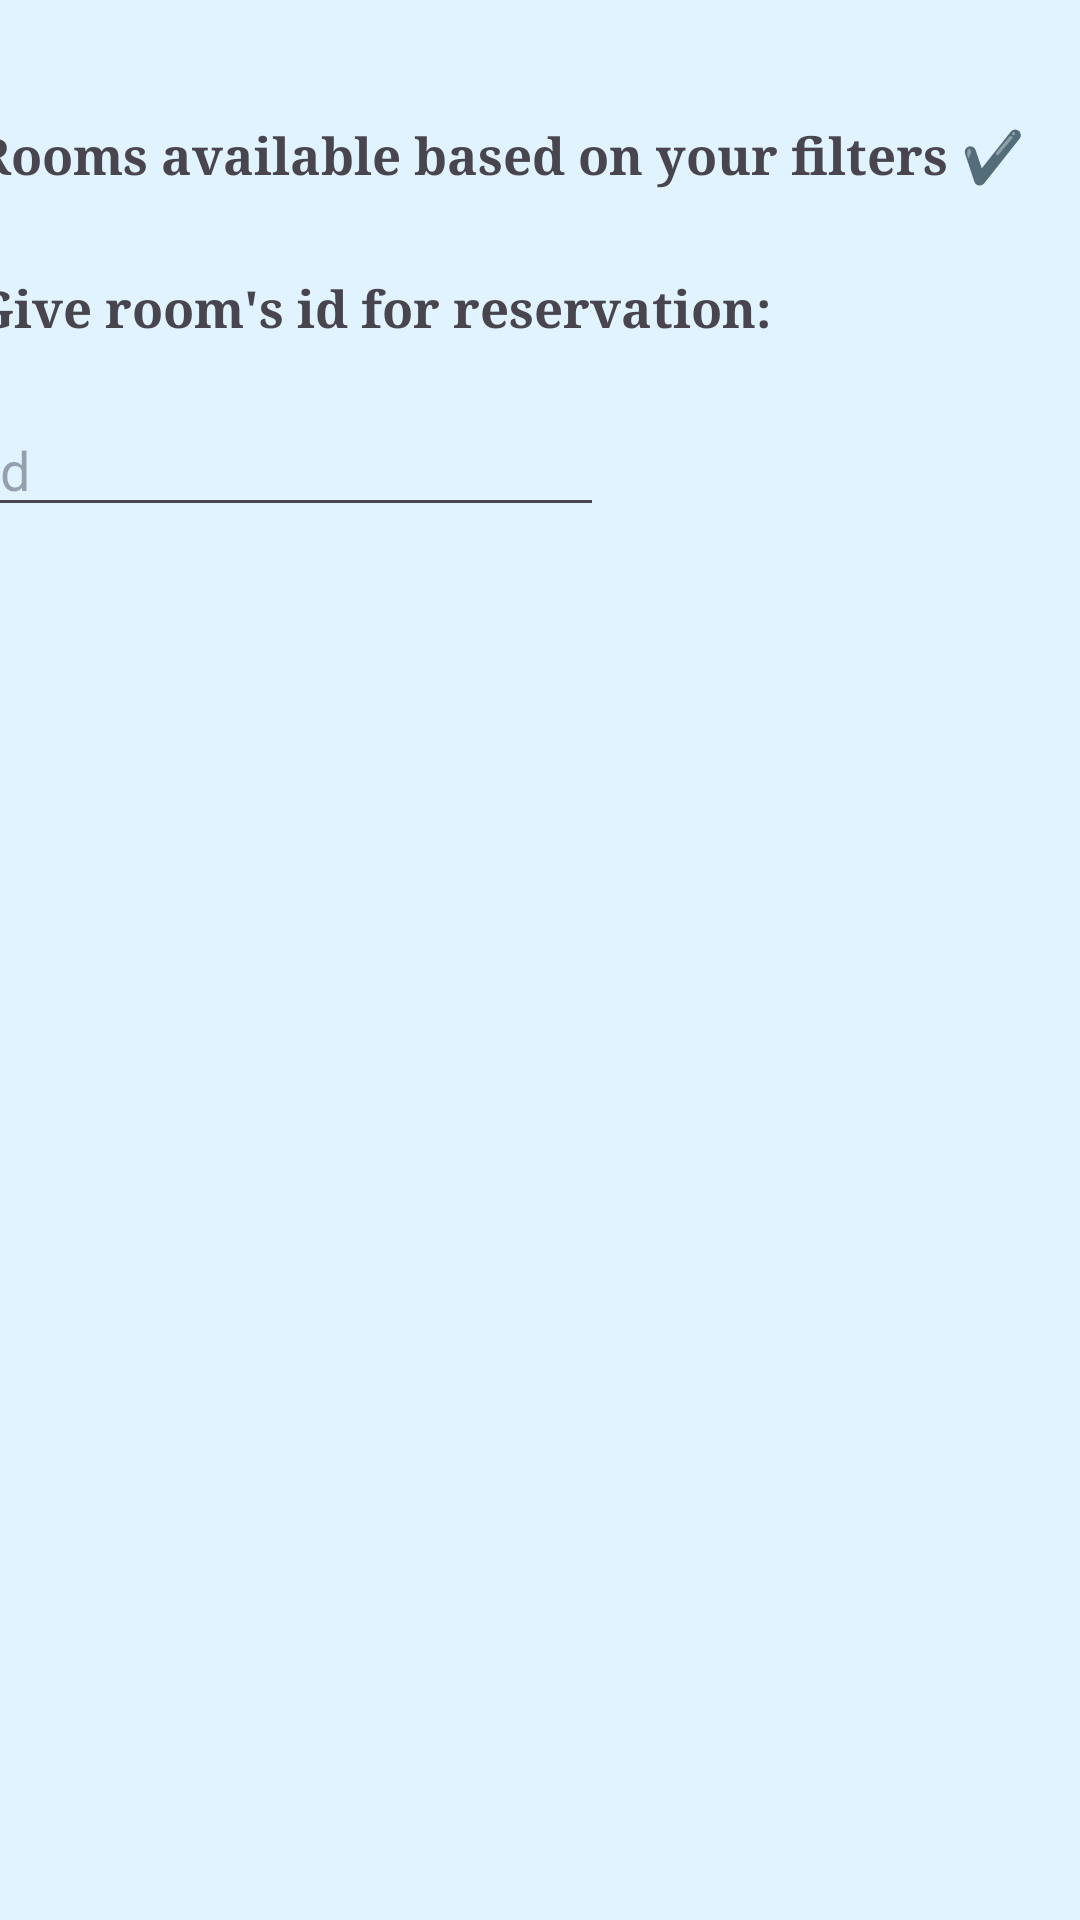

Produce the Android XML layout that renders to this screen, including the resource entries it uses.
<!-- AndroidManifest.xml: application theme Theme.RoomBookingAndroidApp -->
<!-- res/layout/activity_filtered_rooms.xml -->
<?xml version="1.0" encoding="utf-8"?>
<androidx.constraintlayout.widget.ConstraintLayout xmlns:android="http://schemas.android.com/apk/res/android"
    xmlns:app="http://schemas.android.com/apk/res-auto"
    xmlns:tools="http://schemas.android.com/tools"
    android:layout_width="match_parent"
    android:layout_height="match_parent"
    android:background="@color/material_dynamic_secondary95"
    >

    <TextView
        android:id="@+id/filters"
        android:layout_width="376dp"
        android:layout_height="43dp"
        android:layout_marginTop="40dp"
        android:fontFamily="serif"
        android:text="Rooms available based on your filters ✔️"
        android:textSize="17sp"
        android:textStyle="bold"
        app:layout_constraintEnd_toEndOf="parent"
        app:layout_constraintHorizontal_bias="0.542"
        app:layout_constraintStart_toStartOf="parent"
        app:layout_constraintTop_toTopOf="parent"
        tools:ignore="MissingConstraints" />

    <ListView
        android:id="@+id/filteredRooms"
        android:layout_width="357dp"
        android:layout_height="432dp"
        android:layout_marginTop="120dp"
        app:layout_constraintEnd_toEndOf="@+id/filters"
        app:layout_constraintHorizontal_bias="0.0"
        app:layout_constraintStart_toStartOf="@+id/filters"
        app:layout_constraintTop_toBottomOf="@+id/filters" />

    <TextView
        android:id="@+id/idSelection"
        android:layout_width="wrap_content"
        android:layout_height="wrap_content"
        android:layout_marginTop="8dp"
        android:fontFamily="serif"
        android:text="Give room's id for reservation: "
        android:textSize="17sp"
        android:textStyle="bold"
        app:layout_constraintEnd_toEndOf="@+id/filters"
        app:layout_constraintHorizontal_bias="0.0"
        app:layout_constraintStart_toStartOf="@+id/filters"
        app:layout_constraintTop_toBottomOf="@+id/filters" />

    <EditText
        android:id="@+id/editTextText"
        android:layout_width="wrap_content"
        android:layout_height="wrap_content"
        android:layout_marginTop="20dp"
        android:ems="10"
        android:hint="id"
        android:inputType="text"
        app:layout_constraintEnd_toEndOf="@+id/idSelection"
        app:layout_constraintHorizontal_bias="0.0"
        app:layout_constraintStart_toStartOf="@+id/idSelection"
        app:layout_constraintTop_toBottomOf="@+id/idSelection" />

    <Button
        android:id="@+id/reserveButton"
        android:layout_width="wrap_content"
        android:layout_height="wrap_content"
        android:layout_marginTop="16dp"
        android:text="Reserve"
        app:layout_constraintEnd_toEndOf="@+id/filteredRooms"
        app:layout_constraintHorizontal_bias="0.53"
        app:layout_constraintStart_toStartOf="@+id/filteredRooms"
        app:layout_constraintTop_toBottomOf="@+id/filteredRooms" />
</androidx.constraintlayout.widget.ConstraintLayout>
<!-- resources referenced by this layout -->
<resources>
  <style name="Theme.RoomBookingAndroidApp" parent="Base.Theme.RoomBookingAndroidApp" />
  <style name="Base.Theme.RoomBookingAndroidApp" parent="Theme.Material3.DayNight.NoActionBar">
          
          
      </style>
</resources>
